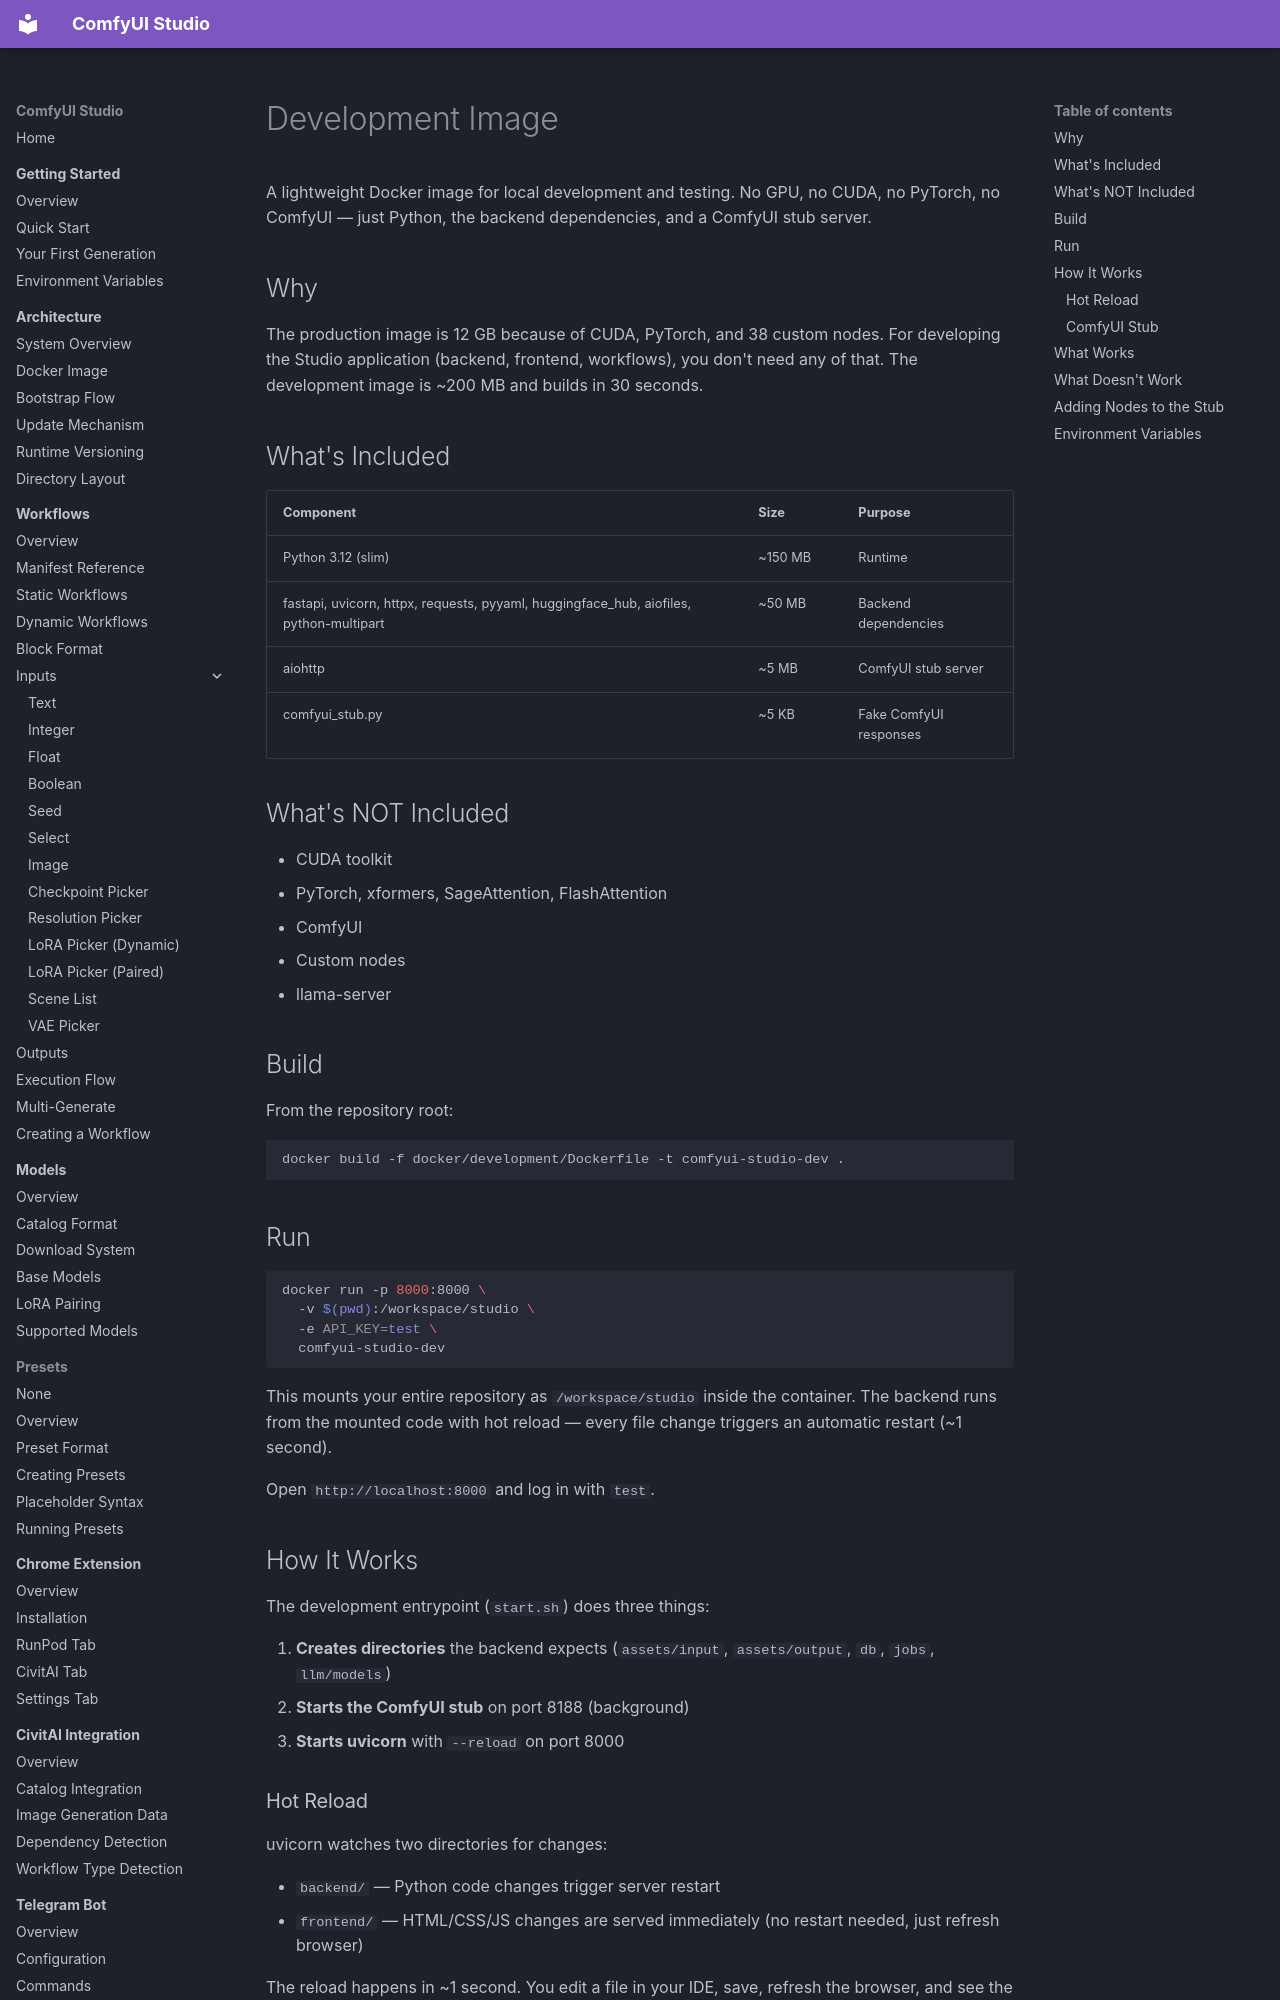

repository: diego-devita/comfyui-studio · page: docker/development/index.html · generator: mkdocs

# Development Image

A lightweight Docker image for local development and testing. No GPU, no CUDA, no PyTorch, no ComfyUI — just Python, the backend dependencies, and a ComfyUI stub server.

## Why

The production image is 12 GB because of CUDA, PyTorch, and 38 custom nodes. For developing the Studio application (backend, frontend, workflows), you don't need any of that. The development image is ~200 MB and builds in 30 seconds.

## What's Included

| Component | Size | Purpose |
|-----------|------|---------|
| Python 3.12 (slim) | ~150 MB | Runtime |
| fastapi, uvicorn, httpx, requests, pyyaml, huggingface_hub, aiofiles, python-multipart | ~50 MB | Backend dependencies |
| aiohttp | ~5 MB | ComfyUI stub server |
| comfyui_stub.py | ~5 KB | Fake ComfyUI responses |

## What's NOT Included

- CUDA toolkit
- PyTorch, xformers, SageAttention, FlashAttention
- ComfyUI
- Custom nodes
- llama-server

## Build

From the repository root:

```bash
docker build -f docker/development/Dockerfile -t comfyui-studio-dev .
```

## Run

```bash
docker run -p 8000:8000 \
  -v $(pwd):/workspace/studio \
  -e API_KEY=test \
  comfyui-studio-dev
```

This mounts your entire repository as `/workspace/studio` inside the container. The backend runs from the mounted code with hot reload — every file change triggers an automatic restart (~1 second).

Open `http://localhost:8000` and log in with `test`.

## How It Works

The development entrypoint (`start.sh`) does three things:

1. **Creates directories** the backend expects (`assets/input`, `assets/output`, `db`, `jobs`, `llm/models`)
2. **Starts the ComfyUI stub** on port 8188 (background)
3. **Starts uvicorn** with `--reload` on port 8000

### Hot Reload

uvicorn watches two directories for changes:

- `backend/` — Python code changes trigger server restart
- `frontend/` — HTML/CSS/JS changes are served immediately (no restart needed, just refresh browser)

The reload happens in ~1 second. You edit a file in your IDE, save, refresh the browser, and see the change.
